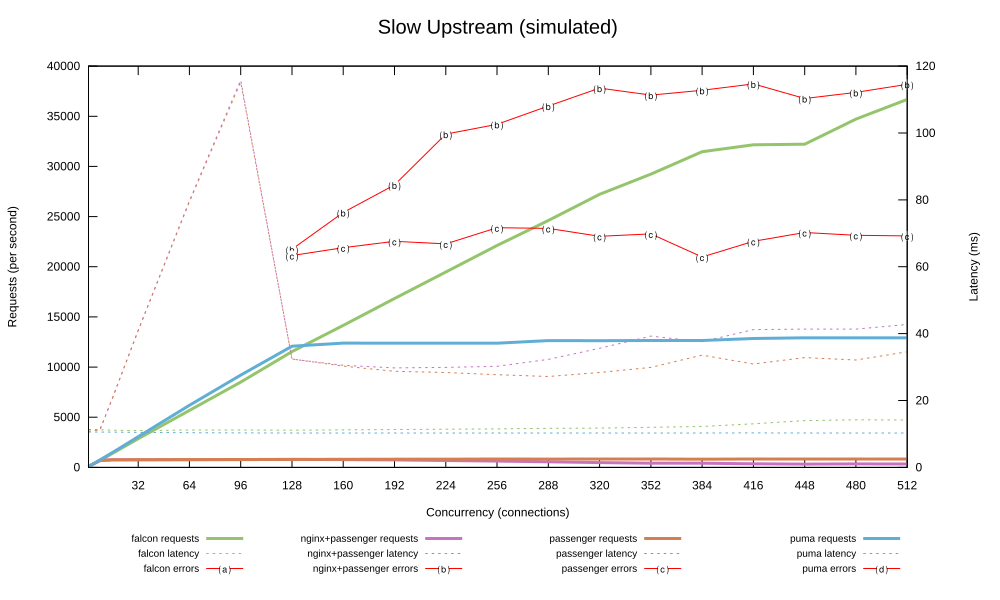

Data behind this chart, as committed beside it:
1, 92.864, 10.727, 0.000, 87.865, 11.277, 0.000, 88.755, 11.188, 0.000, 93.612, 10.622, 0.000
2, 187.8, 10.6, 0.000, 175.8, 11.33, 0.000, 169.2, 11.2, 0.000, 187.7, 10.6, 0.000
4, 354.4, 10.96, 0.000, 325.5, 11.37, 0.000, 335.2, 11.33, 0.000, 358.2, 10.6, 0.000
8, 658.3, 11.24, 0.000, 672.9, 11.13, 0.000, 695.2, 11.02, 0.000, 737.4, 10.55, 0.000
16, 1409, 11.12, 0.000, 756.2, 20.71, 0.000, 756.7, 20.79, 0.000, 1483, 10.54, 0.000
32, 2862, 11.01, 0.000, 761.4, 41.03, 0.000, 763.9, 40.91, 0.000, 3056, 10.46, 0.000
64, 5685, 11.18, 0.000, 771.4, 79.7, 0.000, 774.4, 79.41, 0.000, 6187, 10.36, 0.000
96, 8501, 11.19, 0.000, 777.7, 115.8, 0.000, 787.1, 115.2, 0.000, 9199, 10.32, 0.000
128, 11547, 11.12, 0.000, 794.4, 32.39, 21746, 800.9, 32.41, 21123, 12081, 10.29, 0.000
160, 14152, 11.22, 0.000, 780.7, 30.53, 25403, 809.8, 30.28, 21902, 12394, 10.29, 0.000
192, 16835, 11.33, 0.000, 745.4, 29.74, 28158, 819.8, 28.74, 22537, 12378, 10.29, 0.000
224, 19478, 11.41, 0.000, 685.5, 29.89, 33224, 818.4, 28.38, 22273, 12377, 10.29, 0.000
256, 22114, 11.5, 0.000, 631.3, 30.24, 34200, 840.5, 27.73, 23893, 12384, 10.29, 0.000
288, 24607, 11.68, 0.000, 560.9, 32.3, 36019, 826.1, 27.18, 23820, 12636, 10.29, 0.000
320, 27220, 11.74, 0.000, 478.8, 35.62, 37804, 833.2, 28.37, 23038, 12633, 10.29, 0.000
352, 29237, 11.98, 0.000, 422.8, 39.27, 37111, 837.6, 29.91, 23275, 12651, 10.28, 0.000
384, 31470, 12.24, 0.000, 416.5, 37.6, 37592, 817, 33.57, 20968, 12650, 10.28, 0.000
416, 32158, 13.05, 0.000, 363.3, 41.22, 38223, 834.2, 30.93, 22539, 12851, 10.33, 0.000
448, 32217, 13.99, 0.000, 333.1, 41.37, 36773, 835.4, 32.84, 23410, 12919, 10.29, 0.000
480, 34715, 14.22, 0.000, 344, 41.35, 37379, 839.7, 32.11, 23139, 12918, 10.28, 0.000
512, 36678, 14.19, 0.000, 337.6, 42.73, 38190, 839, 34.57, 23076, 12915, 10.29, 0.000
